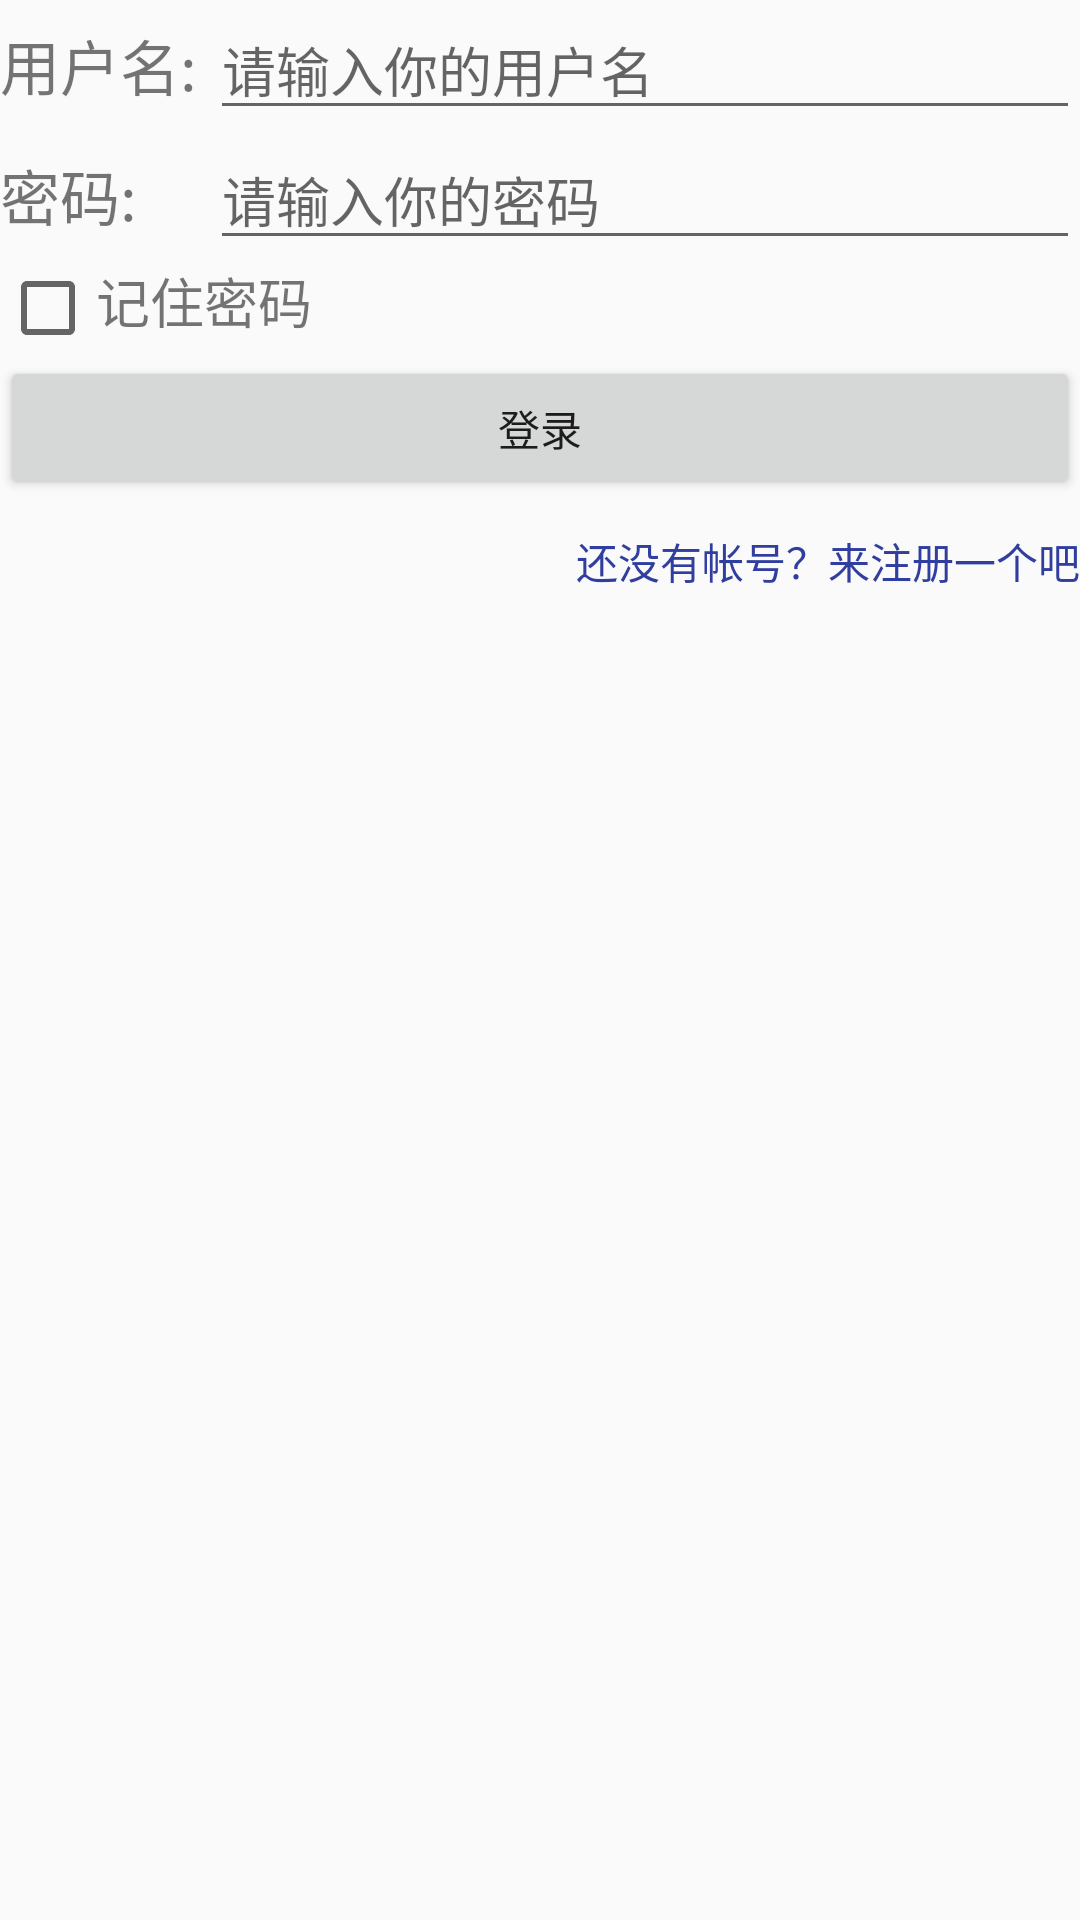

Reconstruct the res/layout file that produces this screen, plus the resources it refers to.
<!-- AndroidManifest.xml: application theme AppTheme -->
<!-- res/layout/activity_login.xml -->
<?xml version="1.0" encoding="utf-8"?>
<LinearLayout xmlns:android="http://schemas.android.com/apk/res/android"
    android:layout_width="match_parent"
    android:layout_height="match_parent"
    android:orientation="vertical">

    <LinearLayout
        android:id="@+id/LinearLayout_name_main"
        android:layout_width="match_parent"
        android:layout_height="wrap_content"
        android:orientation="horizontal">
        <TextView
            android:layout_width="70dp"
            android:layout_height="wrap_content"
            android:text="用户名:"
            android:textSize="20sp" />
        <EditText
            android:id="@+id/EditText_name_main"
            android:layout_width="0dp"
            android:layout_height="wrap_content"
            android:layout_weight="1"
            android:hint="请输入你的用户名"/>

    </LinearLayout>
    <LinearLayout
        android:id="@+id/LinearLayout_password_main"
        android:layout_width="match_parent"
        android:layout_height="wrap_content"
        android:orientation="horizontal">
        <TextView
            android:layout_width="70dp"
            android:layout_height="wrap_content"
            android:text="密码:"
            android:textSize="20sp" />
        <EditText
            android:id="@+id/EditText_password_main"
            android:layout_width="0dp"
            android:layout_height="wrap_content"
            android:layout_weight="1"
            android:hint="请输入你的密码"
            android:inputType="textPassword"/>
    </LinearLayout>


    <LinearLayout
        android:layout_width="wrap_content"
        android:layout_height="wrap_content">
        <CheckBox
            android:id="@+id/CheckBox_remember_main"
            android:layout_width="wrap_content"
            android:layout_height="wrap_content" />
        <TextView
            android:layout_width="wrap_content"
            android:layout_height="wrap_content"
            android:textSize="18sp"
            android:text="记住密码"/>
    </LinearLayout>

    <Button
        android:id="@+id/Button_login_main"
        android:layout_width="match_parent"
        android:layout_height="wrap_content"
        android:text="登录" />

    <TextView
        android:id="@+id/TextView_register_main"
        android:layout_width="wrap_content"
        android:layout_height="wrap_content"
        android:text="还没有帐号？来注册一个吧"
        android:layout_gravity="right"
        android:layout_marginTop="10dp"
        android:textColor="@color/colorPrimaryDark"/>

</LinearLayout>
<!-- resources referenced by this layout -->
<resources>
  <color name="colorPrimaryDark">#303F9F</color>
  <style name="AppTheme" parent="Theme.AppCompat.Light.NoActionBar">
          
          <item name="colorPrimary">@color/colorPrimary</item>
          <item name="colorPrimaryDark">@color/colorPrimaryDark</item>
          <item name="colorAccent">@color/colorAccent</item>
      </style>
  <color name="colorPrimary">#3F51B5</color>
  <color name="colorAccent">#FF4081</color>
</resources>
